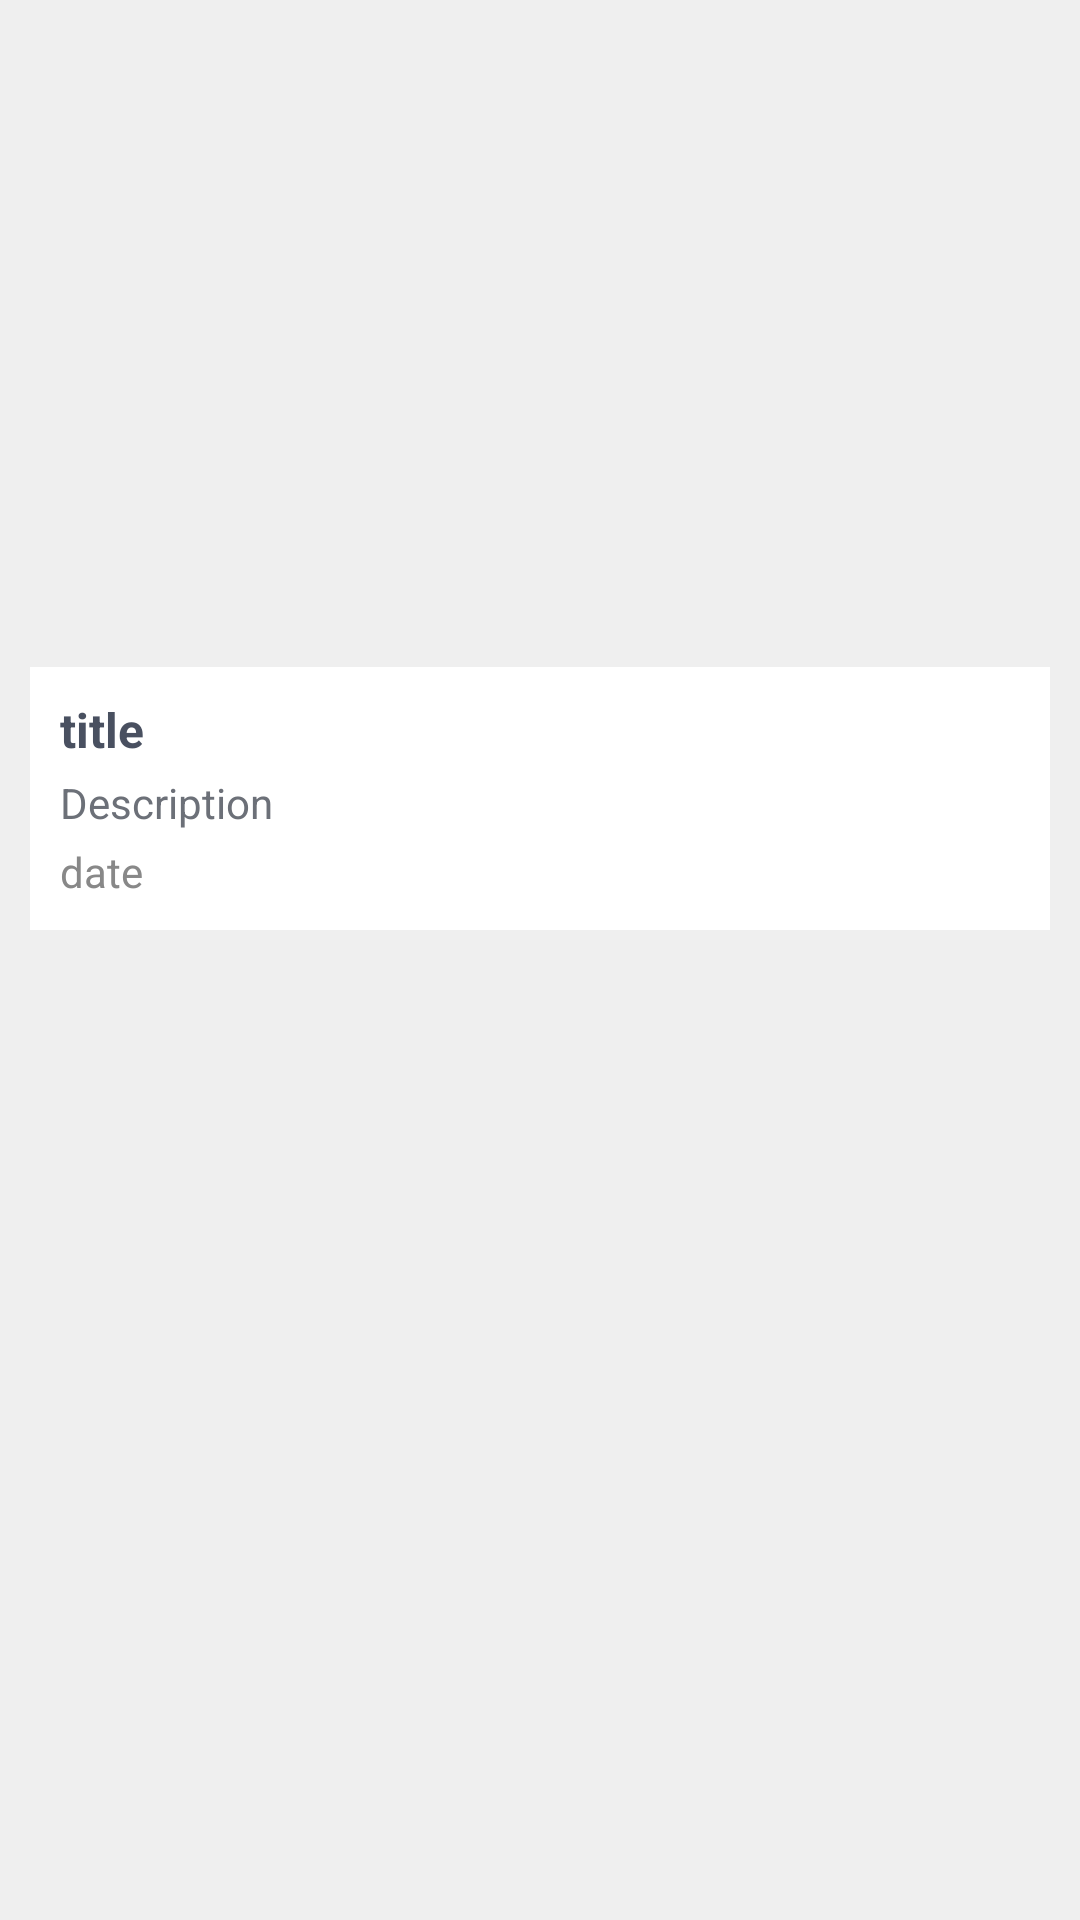

Produce the Android XML layout that renders to this screen, including the resource entries it uses.
<!-- AndroidManifest.xml: application theme Theme.JourneyJournal -->
<!-- res/layout/journal_item_layout.xml -->
<?xml version="1.0" encoding="utf-8"?>

<RelativeLayout xmlns:android="http://schemas.android.com/apk/res/android"
    android:layout_width="match_parent"
    android:layout_height="300dp"
    android:background="#efefef"
    android:orientation="vertical">

    <RelativeLayout xmlns:android="http://schemas.android.com/apk/res/android"
        android:layout_width="match_parent"
        android:layout_height="300dp"
        android:layout_margin="10dp"
        android:background="@drawable/bg_white"
        android:orientation="vertical">

        <ImageView
            android:id="@+id/image"
            android:layout_width="match_parent"
            android:layout_height="match_parent"
            android:scaleType="fitXY"
            android:src="@mipmap/ic_launcher" />

        <LinearLayout
            android:layout_width="match_parent"
            android:layout_height="wrap_content"
            android:layout_alignParentBottom="true"
            android:layout_marginTop="200dp"
            android:background="@color/white"
            android:orientation="vertical"
            android:padding="10dp">


            <TextView
                android:id="@+id/title"
                android:layout_width="match_parent"
                android:layout_height="wrap_content"
                android:text="title"
                android:textColor="#495060"
                android:textSize="16sp"
                android:textStyle="bold" />

            <TextView
                android:id="@+id/description"
                android:layout_width="match_parent"
                android:layout_height="wrap_content"
                android:layout_marginTop="4dp"
                android:layout_marginBottom="4dp"
                android:ellipsize="end"
                android:maxLines="2"
                android:text="Description"
                android:textColor="#6C7078" />

            <LinearLayout
                android:layout_width="match_parent"
                android:layout_height="wrap_content">

                <TextView
                    android:id="@+id/date"
                    android:layout_width="match_parent"
                    android:layout_height="wrap_content"

                    android:text="date"
                    android:textColor="#888888" />
            </LinearLayout>

        </LinearLayout>


    </RelativeLayout>
</RelativeLayout>
<!-- resources referenced by this layout -->
<resources>
  <color name="white">#FFFFFFFF</color>
  <style name="Theme.JourneyJournal" parent="Theme.MaterialComponents.DayNight.DarkActionBar">
          
          <item name="colorPrimary">@color/purple_500</item>
          <item name="colorPrimaryVariant">@color/purple_700</item>
          <item name="colorOnPrimary">@color/white</item>
          
          <item name="colorSecondary">@color/teal_200</item>
          <item name="colorSecondaryVariant">@color/teal_700</item>
          <item name="colorOnSecondary">@color/black</item>
          
          <item name="android:statusBarColor" tools:targetApi="l">?attr/colorPrimaryVariant</item>
          
      </style>
  <color name="purple_500">#4502C7</color>
  <color name="purple_700">#4502C7</color>
  <color name="teal_200">#FFBB86FC</color>
  <color name="teal_700">#FF018786</color>
  <color name="black">#FF000000</color>
</resources>
